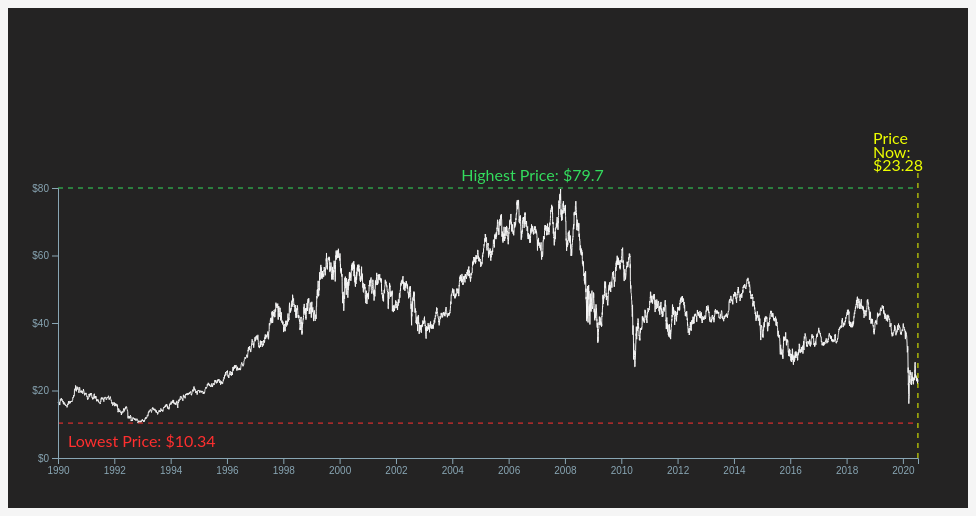
D3 v4 page, settled after 480 driven frames (8 s of simulated time); the page loaded 1 data file(s).



        const width = 960
        const height = 500
        const margin = { top: 180, bottom: 50, left: 50, right: 50 }

        const x = d3.scaleTime().range([margin.left, width - margin.right])
            .domain([new Date('1/1/1990'), new Date('7/15/2020')])
        const y = d3.scaleLinear().range([height - margin.bottom, margin.top])
            .domain([0, 80])
        const bisectDate = d3.bisector(d => new Date(d.Date)).left;
        const formatValue = d3.format(',.2f');
        const formatCurrency = d => `$${formatValue(d)}`;

        d3.csv("BP.csv", function (error, d) {
            if (error) throw error;
            var initialGraph = function (data, status) {


                var line = d3.line()
                    .x(function (d) { return x(new Date(d.Date)) })
                    .y(function (d) { return y(d.Close) })

                /* --- creating line using divided line code --- */
                if (status == 1) { var dLineData = dividedLine(s1, data, 20); }
                if (status == 2) { var dLineData = dividedLine(s2, data, 20); }
                if (status == 3) { var dLineData = dividedLine(s3, data, 20); }


                const svg = d3.select("#graph")
                    .append("svg")
                    .style("width", 960)
                    .style("height", 500)


                svg.append('g')
                    .attr('class', 'lineChart')

                const linePath = svg.select("g.lineChart")
                    .selectAll("path.segment")
                    .data(dLineData)
                    .enter()
                    .append("path")
                    .attr("d", function (d) {
                        return line(d.points)
                    })
                    .each(function (d) {
                        const styles = styleMap[d.key]
                        Object.keys(styles).forEach(function (k) {
                            d3.select(this)
                                .style(k, styles[k])
                        }, this)
                    }



                    )

                svg.append('g')
                    .attr('class', 'line')

                svg.append('g')
                    .attr('class', 'line2')



                const yAxis = d3.axisLeft(y).ticks(3).tickFormat(function (d) { return "$" + d })
                const xAxis = d3.axisBottom(x)

                svg.append("g")
                    .attr("class", "axis y")
                    .attr("transform", "translate(" + margin.left + ", 0)")
                    .call(yAxis);

                svg.append("g")
                    .attr("class", "axis x")
                    .attr("transform", "translate(0," + (height - margin.bottom) + ")")
                    .call(xAxis);

                const focus = svg.append('g')
                    .attr('class', 'focus')
                    .style('display', 'none');

                focus.append('circle')
                    .attr('r', 4.5)
                    .style('fill', 'red');

                focus.append('text')
                    .style('fill', '#eeff00')
                    .attr('x', 9)
                    .attr('dy', '.35em');

                focus.insert("rect", "text")
                    .attr('transform', `translate(5, -10)`)
                    .attr("width", 50)
                    .attr("height", 20)
                    .attr("rx", 2)
                    .style('fill', 'A3865E')


                svg.append('rect')
                    .attr('width', width)
                    .attr('height', 300)
                    .style('fill', "#transparent")
                    .style('fill-opacity', "0")
                    .attr('transform', `translate(0, 150)`)
                    .on('mouseover', () => focus.style('display', null))
                    .on('mouseout', () => focus.style('display', 'none'))
                    .on('mousemove', mousemove);



                function mousemove() {
                    const x0 = x.invert(d3.mouse(this)[0]);
                    const i = bisectDate(data, x0, 1);
                    const d0 = data[i - 1];
                    const d1 = data[i];
                    const d = x0 - d0.Date > d1.Date - x0 ? d1 : d0;
                    focus.attr('transform', `translate(${x(new Date(d.Date))}, ${y(d.Close)})`);

                    focus.select('text').text(formatCurrency(d.Close));
                    // console.log(i)
                }



            };




            initialGraph(d, 1);



            animatelines(0);
            document.getElementById("2-1").addEventListener("click", function () {
                var sta = 1;
                d3.select("svg").remove();
                initialGraph(d, 2);
                document.getElementById('2').className = "page-item active";
                document.getElementById('1').className = "page-item ";
                document.getElementById('3').className = "page-item ";
                document.getElementById('annote').style = "margin: 0.67em 0;";
                document.getElementById('annote2').style = "margin: 0.67em 0;display:none;";
                document.getElementById("text").innerText = "High price Analysis";
                document.getElementById("4").innerText = "Show Events";
                document.getElementById("p").innerText =
                    "The green line of the chart shows when the price is higher than 50. There have 3 sections above $50, " +
                    "the first section is around 1999. In 1999, Bp and Amoco complete their $53 billion merger which cause the stock price up to $50 at the first time. " +
                    "In 2003, the energy crisis also caused BP stock price higher than before, aboving $60 which nerver showing again in the future. After the Financial crisis of 2007–2008, the BP stock price" +
                    " back to $50 agian. ";




                d3.select("svg").append('g').attr('class', 'an1')
                d3.select("svg").append('g').attr('class', 'an1-t')

                d3.select("g.an1")
                    .append("line")
                    .attr("x1", x(new Date('5/7/1999')))
                    .attr("y1", y(50))
                    .attr("x2", x(new Date('8/12/2002')))
                    .attr("y2", y(50))
                    .attr("style", "stroke:#00BFA5;stroke-width:1;'")


                d3.select("g.an1-t")
                    .append("text")
                    .attr("x", x(new Date('5/7/1999')) - 80)
                    .attr("y", y(50))
                    .text("Above $50")
                    .attr("fill", "#00BFA5");

                d3.select("svg").append('g').attr('class', 'an2')
                d3.select("svg").append('g').attr('class', 'an2-t')

                d3.select("g.an2")
                    .append("line")
                    .attr("x1", x(new Date('4/21/2005')))
                    .attr("y1", y(60))
                    .attr("x2", x(new Date('8/11/2008')))
                    .attr("y2", y(60))
                    .attr("style", "stroke:#00BFA5;stroke-width:1;'");


                d3.select("g.an2-t")
                    .append("text")
                    .attr("x", x(new Date('4/21/2005')) - 90)
                    .attr("y", y(60))
                    .text("Above $60")
                    .attr("fill", "#00BFA5");



                document.getElementById("4").addEventListener("click", function () {

                    if (sta == 1) {

                        d3.select("svg").append('g').attr('class', 'eve1')
                        d3.select("svg").append('g').attr('class', 'eve1-t')

                        d3.select("g.eve1")
                            .append("line")
                            .attr("x1", x(new Date('1/1/1999')))
                            .attr("y1", y(0))
                            .attr("x2", x(new Date('1/1/1999')))
                            .attr("y2", y(80))
                            .attr("style", "stroke:#eeff00;stroke-width:1;'")
                            .attr("stroke-dasharray", 5 + " " + 5);


                        d3.select("g.eve1-t")
                            .append("text")
                            .attr("x", x(new Date('5/7/1999')) - 80)
                            .attr("y", y(80))
                            .text("BP and Amoco Merge")
                            .attr("fill", "#eeff00");

                        d3.select("svg").append('g').attr('class', 'eve2')
                        d3.select("svg").append('g').attr('class', 'eve2-t')

                        d3.select("g.eve2")
                            .append("line")
                            .attr("x1", x(new Date('1/1/2003')))
                            .attr("y1", y(0))
                            .attr("x2", x(new Date('1/1/2003')))
                            .attr("y2", y(85))
                            .attr("style", "stroke:#eeff00;stroke-width:1;'")
                            .attr("stroke-dasharray", 5 + " " + 5);


                        d3.select("g.eve2-t")
                            .append("text")
                            .attr("x", x(new Date('1/1/2003')) - 50)
                            .attr("y", y(85))
                            .text("2003 Energy Crisis")
                            .attr("fill", "#eeff00");


                        sta = 2
                        document.getElementById("4").innerText = "Hide Events";

                    }
                    else {

                        d3.select("svg").remove();
                        initialGraph(d, 2);

                        d3.select("svg").append('g').attr('class', 'an1')
                        d3.select("svg").append('g').attr('class', 'an1-t')

                        d3.select("g.an1")
                            .append("line")
                            .attr("x1", x(new Date('5/7/1999')))
                            .attr("y1", y(50))
                            .attr("x2", x(new Date('8/12/2002')))
                            .attr("y2", y(50))
                            .attr("style", "stroke:#00BFA5;stroke-width:1;'")


                        d3.select("g.an1-t")
                            .append("text")
                            .attr("x", x(new Date('5/7/1999')) - 80)
                            .attr("y", y(50))
                            .text("Above $50")
                            .attr("fill", "#00BFA5");

                        d3.select("svg").append('g').attr('class', 'an2')
                        d3.select("svg").append('g').attr('class', 'an2-t')

                        d3.select("g.an2")
                            .append("line")
                            .attr("x1", x(new Date('4/21/2005')))
                            .attr("y1", y(60))
                            .attr("x2", x(new Date('8/11/2008')))
                            .attr("y2", y(60))
                            .attr("style", "stroke:#00BFA5;stroke-width:1;'")


                        d3.select("g.an2-t")
                            .append("text")
                            .attr("x", x(new Date('4/21/2005')) - 90)
                            .attr("y", y(60))
                            .text("Above $60")
                            .attr("fill", "#00BFA5");


                        document.getElementById("4").innerText = "Show Events";
                        sta = 1;

                    }




                });



            });
            document.getElementById("3-1").addEventListener("click", function () {
                var action = 1;
                d3.select("svg").remove();
                initialGraph(d, 3);
                document.getElementById('annote').style = "margin: 0.67em 0;display:none;";
                document.getElementById('annote2').style = "margin: 0.67em 0;";
                document.getElementById('3').className = "page-item active";
                document.getElementById('2').className = "page-item ";
                document.getElementById('1').className = "page-item ";
                document.getElementById("text").innerText = "Low price Analysis";
                document.getElementById("5").innerText = "Show Events";
                document.getElementById("p").innerText =
                    "The red line of the chart shows when the price is lower than 40. Except the time before 2000, there have 3 main sections above $40. " +
                    "First section is around 2007 and 2008. The stock price dropped down to $34.54 because of it. " +
                    "After that, Deepwater Horizon oil spill happened and it influenced BP stock price dropped to $27. After that it seems back to normal for a while. However, court has adjudged that " +
                    " BP need to pay $20 billion to settle claims in 2014 . It makes BP need to sell some business to meet these costs, and the stock price dropped lower than $40. In 2020, BP face the biggest trouble"
                    + " than before that Russia–Saudi Arabia oil price war and coronavirus together caused the stock price back to 1990s level." +
                    " It seems that it wont back to $30 this year because the oil war still not end and BP also decided to layoff 10,000 empolee to overcome this difficulties.";


                d3.select("svg").append('g').attr('class', 'an1')
                d3.select("svg").append('g').attr('class', 'an1-line')
                d3.select("svg").append('g').attr('class', 'an1-t')

                d3.select("g.an1")
                    .append("circle")
                    .attr("cx", x(new Date('3/5/2009')))
                    .attr("cy", y(34.54))
                    .attr("r", 15)
                    .attr("stroke", "#E8336D")
                    .attr("fill", "none")
                    .attr("stroke-width", "2");

                d3.select("g.an1-line")
                    .append("line")
                    .attr("x1", x(new Date('3/5/2009')) - 45)
                    .attr("y1", y(34.54))
                    .attr("x2", x(new Date('3/5/2009')) - 15)
                    .attr("y2", y(34.54))
                    .attr("style", "stroke:#E8336D;stroke-width:2;'");

                d3.select("g.an1-t")
                    .append("text")
                    .append('tspan')
                    .text("Lowest")
                    .attr("x", x(new Date('3/5/2009')) - 100)
                    .attr("y", y(34.54))
                    .attr("fill", "#E8336D")
                    .append('tspan')
                    .text("here:")
                    .attr("x", x(new Date('3/5/2009')) - 100)
                    .attr("y", y(30.54))
                    .attr("fill", "#E8336D")
                    .append('tspan')
                    .text("$34.54")
                    .attr("x", x(new Date('3/5/2009')) - 100)
                    .attr("y", y(26.54))
                    .attr("fill", "#E8336D");

                d3.select("svg").append('g').attr('class', 'an2')
                d3.select("svg").append('g').attr('class', 'an2-line')
                d3.select("svg").append('g').attr('class', 'an2-t')

                d3.select("g.an2")
                    .append("circle")
                    .attr("cx", x(new Date('6/28/2010')))
                    .attr("cy", y(27.05))
                    .attr("r", 15)
                    .attr("stroke", "#E8336D")
                    .attr("fill", "none")
                    .attr("stroke-width", "2");

                d3.select("g.an2-line")
                    .append("line")
                    .attr("x1", x(new Date('6/28/2010')) + 15)
                    .attr("y1", y(27.05))
                    .attr("x2", x(new Date('6/28/2010')) + 45)
                    .attr("y2", y(27.05))
                    .attr("style", "stroke:#E8336D;stroke-width:2;'");

                d3.select("g.an2-t")
                    .append("text")
                    .append('tspan')
                    .text("Lowest")
                    .attr("x", x(new Date('6/28/2010')) + 50)
                    .attr("y", y(27.05))
                    .attr("fill", "#E8336D")
                    .append('tspan')
                    .text("here:")
                    .attr("x", x(new Date('6/28/2010')) + 50)
                    .attr("y", y(23.05))
                    .attr("fill", "#E8336D")
                    .append('tspan')
                    .text("$27.05")
                    .attr("x", x(new Date('6/28/2010')) + 50)
                    .attr("y", y(19.05))
                    .attr("fill", "#E8336D");

                d3.select("svg").append('g').attr('class', 'an3')
                d3.select("svg").append('g').attr('class', 'an3-line')
                d3.select("svg").append('g').attr('class', 'an3-t')

                d3.select("g.an3")
                    .append("circle")
                    .attr("cx", x(new Date('3/18/2020')))
                    .attr("cy", y(16.11))
                    .attr("r", 15)
                    .attr("stroke", "#E8336D")
                    .attr("fill", "none")
                    .attr("stroke-width", "2");

                d3.select("g.an3-line")
                    .append("line")
                    .attr("x1", x(new Date('3/18/2020')) - 45)
                    .attr("y1", y(16.11))
                    .attr("x2", x(new Date('3/18/2020')) - 15)
                    .attr("y2", y(16.11))
                    .attr("style", "stroke:#E8336D;stroke-width:2;'");

                d3.select("g.an3-t")
                    .append("text")
                    .append('tspan')
                    .text("Lowest")
                    .attr("x", x(new Date('3/18/2020')) - 100)
                    .attr("y", y(16.11))
                    .attr("fill", "#E8336D")
                    .append('tspan')
                    .text("here:")
                    .attr("x", x(new Date('3/18/2020')) - 100)
                    .attr("y", y(12.11))
                    .attr("fill", "#E8336D")
                    .append('tspan')
                    .text("$16.11")
                    .attr("x", x(new Date('3/18/2020')) - 100)
                    .attr("y", y(8.11))
                    .attr("fill", "#E8336D");







                document.getElementById("5").addEventListener("click", function () {

                    if (action == 1) {

                        d3.select("svg").append('g').attr('class', 'eve1')
                        d3.select("svg").append('g').attr('class', 'eve1-t')

                        d3.select("g.eve1")
                            .append("line")
                            .attr("x1", x(new Date('8/9/2007')))
                            .attr("y1", y(0))
                            .attr("x2", x(new Date('8/9/2007')))
                            .attr("y2", y(85))
                            .attr("style", "stroke:#eeff00;stroke-width:1;'")
                            .attr("stroke-dasharray", 5 + " " + 5);


                        d3.select("g.eve1-t")
                            .append("text")
                            .attr("x", x(new Date('8/9/2007')) - 50)
                            .attr("y", y(85))
                            .text("Financial crisis")
                            .attr("fill", "#eeff00");

                        d3.select("svg").append('g').attr('class', 'eve2')
                        d3.select("svg").append('g').attr('class', 'eve2-t')

                        d3.select("g.eve2")
                            .append("line")
                            .attr("x1", x(new Date('4/20/2010')))
                            .attr("y1", y(0))
                            .attr("x2", x(new Date('4/20/2010')))
                            .attr("y2", y(95))
                            .attr("style", "stroke:#eeff00;stroke-width:1;'")
                            .attr("stroke-dasharray", 5 + " " + 5);


                        d3.select("g.eve2-t")
                            .append("text")
                            .attr("x", x(new Date('4/20/2010')) - 90)
                            .attr("y", y(95))
                            .text("Deepwater Horizon oil spill")
                            .attr("fill", "#eeff00");

                        d3.select("svg").append('g').attr('class', 'eve3')
                        d3.select("svg").append('g').attr('class', 'eve3-t')

                        d3.select("g.eve3")
                            .append("line")
                            .attr("x1", x(new Date('1/1/2015')))
                            .attr("y1", y(0))
                            .attr("x2", x(new Date('1/1/2015')))
                            .attr("y2", y(105))
                            .attr("style", "stroke:#eeff00;stroke-width:1;'")
                            .attr("stroke-dasharray", 5 + " " + 5);


                        d3.select("g.eve3-t")
                            .append("text")
                            .attr("x", x(new Date('1/1/2015')) - 90)
                            .attr("y", y(105))
                            .text("Start to sell some business")
                            .attr("fill", "#eeff00");

                        d3.select("svg").append('g').attr('class', 'eve4')
                        d3.select("svg").append('g').attr('class', 'eve4-t')

                        d3.select("g.eve4")
                            .append("line")
                            .attr("x1", x(new Date('3/8/2020')))
                            .attr("y1", y(0))
                            .attr("x2", x(new Date('3/8/2020')))
                            .attr("y2", y(85))
                            .attr("style", "stroke:#eeff00;stroke-width:1;'")
                            .attr("stroke-dasharray", 5 + " " + 5);


                        d3.select("g.eve4-t")
                            .append("text")
                            .append('tspan')
                            .text("Russia–Saudi ")
                            .attr("x", x(new Date('3/8/2020')) - 80)
                            .attr("y", y(90))
                            .attr("fill", "#eeff00")
                            .append('tspan')
                            .text("Arabia oil price war")
                            .attr("x", x(new Date('3/8/2020')) - 80)
                            .attr("y", y(86))
                            .attr("fill", "#eeff00")


                        action = 2;
                        document.getElementById("5").innerText = "Hide Events";
                    }
                    else {
                        d3.select("svg").remove();
                        initialGraph(d, 3);
                        d3.select("svg").append('g').attr('class', 'an1')
                        d3.select("svg").append('g').attr('class', 'an1-line')
                        d3.select("svg").append('g').attr('class', 'an1-t')

                        d3.select("g.an1")
                            .append("circle")
                            .attr("cx", x(new Date('3/5/2009')))
                            .attr("cy", y(34.54))
                            .attr("r", 15)
                            .attr("stroke", "#E8336D")
                            .attr("fill", "none")
                            .attr("stroke-width", "2");

                        d3.select("g.an1-line")
                            .append("line")
                            .attr("x1", x(new Date('3/5/2009')) - 45)
                            .attr("y1", y(34.54))
                            .attr("x2", x(new Date('3/5/2009')) - 15)
                            .attr("y2", y(34.54))
                            .attr("style", "stroke:#E8336D;stroke-width:2;'");

                        d3.select("g.an1-t")
                            .append("text")
                            .append('tspan')
                            .text("Lowest")
                            .attr("x", x(new Date('3/5/2009')) - 100)
                            .attr("y", y(34.54))
                            .attr("fill", "#E8336D")
                            .append('tspan')
                            .text("here:")
                            .attr("x", x(new Date('3/5/2009')) - 100)
                            .attr("y", y(30.54))
                            .attr("fill", "#E8336D")
                            .append('tspan')
                            .text("$34.54")
                            .attr("x", x(new Date('3/5/2009')) - 100)
                            .attr("y", y(26.54))
                            .attr("fill", "#E8336D");

                        d3.select("svg").append('g').attr('class', 'an2')
                        d3.select("svg").append('g').attr('class', 'an2-line')
                        d3.select("svg").append('g').attr('class', 'an2-t')

                        d3.select("g.an2")
                            .append("circle")
                            .attr("cx", x(new Date('6/28/2010')))
                            .attr("cy", y(27.05))
                            .attr("r", 15)
                            .attr("stroke", "#E8336D")
                            .attr("fill", "none")
                            .attr("stroke-width", "2");

                        d3.select("g.an2-line")
                            .append("line")
                            .attr("x1", x(new Date('6/28/2010')) + 15)
                            .attr("y1", y(27.05))
                            .attr("x2", x(new Date('6/28/2010')) + 45)
                            .attr("y2", y(27.05))
                            .attr("style", "stroke:#E8336D;stroke-width:2;'");

                        d3.select("g.an2-t")
                            .append("text")
                            .append('tspan')
                            .text("Lowest")
                            .attr("x", x(new Date('6/28/2010')) + 50)
                            .attr("y", y(27.05))
                            .attr("fill", "#E8336D")
                            .append('tspan')
                            .text("here:")
                            .attr("x", x(new Date('6/28/2010')) + 50)
                            .attr("y", y(23.05))
                            .attr("fill", "#E8336D")
                            .append('tspan')
                            .text("$27.05")
                            .attr("x", x(new Date('6/28/2010')) + 50)
                            .attr("y", y(19.05))
                            .attr("fill", "#E8336D");

                        d3.select("svg").append('g').attr('class', 'an3')
                        d3.select("svg").append('g').attr('class', 'an3-line')
                        d3.select("svg").append('g').attr('class', 'an3-t')

                        d3.select("g.an3")
                            .append("circle")
                            .attr("cx", x(new Date('3/18/2020')))
                            .attr("cy", y(16.11))
                            .attr("r", 15)
                            .attr("stroke", "#E8336D")
                            .attr("fill", "none")
                            .attr("stroke-width", "2");

                        d3.select("g.an3-line")
                            .append("line")
                            .attr("x1", x(new Date('3/18/2020')) - 45)
                            .attr("y1", y(16.11))
                            .attr("x2", x(new Date('3/18/2020')) - 15)
                            .attr("y2", y(16.11))
                            .attr("style", "stroke:#E8336D;stroke-width:2;'");

                        d3.select("g.an3-t")
                            .append("text")
                            .append('tspan')
                            .text("Lowest")
                            .attr("x", x(new Date('3/18/2020')) - 100)
                            .attr("y", y(16.11))
                            .attr("fill", "#E8336D")
                            .append('tspan')
                            .text("here:")
                            .attr("x", x(new Date('3/18/2020')) - 100)
                            .attr("y", y(12.11))
                            .attr("fill", "#E8336D")
                            .append('tspan')
                            .text("$16.11")
                            .attr("x", x(new Date('3/18/2020')) - 100)
                            .attr("y", y(8.11))
                            .attr("fill", "#E8336D");
                        action = 1;
                        document.getElementById("5").innerText = "Show Events";
                    }

                });

            });



            document.getElementById("1-1").addEventListener("click", function () {
                d3.select("svg").remove();
                initialGraph(d, 1);
                d3.selectAll(".lineChart").style("opacity", "0");
                animatelines(0);
                document.getElementById('annote').style = "margin: 0.67em 0;display:none;";
                document.getElementById('annote2').style = "margin: 0.67em 0;display:none;";
                document.getElementById('3').className = "page-item ";
                document.getElementById('2').className = "page-item ";
                document.getElementById('1').className = "page-item active";
                document.getElementById("text").innerText = "Price Trending";
                document.getElementById("p").innerText =
                    "This animation shows the trending of BP stocks in these 30 years. It shows that BP's stock seems has a very changing curve.The lowest price was" +
                    " $10.34 which make sense before 2000. However, the stock price down to the level almost 20 years ago in 2020." +
                    "From 2004 to 2008, the stock price higher than before and after. The highers price of it was $79.7 which doesnt shows in the futunre again.";




            });


        }
        );

        function animatelines(whichline) {

            // Look at what button was clicked
            if (whichline == 0) {


                // First set all the lines to be invisible
                d3.selectAll(".lineChart").style("opacity", "0");

                d3.select(".lineChart").style("opacity", "1").style("stroke-width", 1);

                d3.selectAll(".lineChart")
                    .attr("stroke-dasharray", 21000 + " " + 21000)
                    .attr("stroke-dashoffset", 21000)
                    .transition()
                    .duration(5000)
                    .ease(d3.easeQuad)
                    .attr("stroke-dashoffset", 0);

                d3.select("g.line")
                    .append("line")
                    .attr("x1", x(new Date('1/1/1990')))
                    .attr("y1", y(80))
                    .attr("x2", x(new Date('7/15/2020')))
                    .attr("y2", y(80))
                    .attr("style", "stroke:#35f164e5;stroke-width:1;'")
                    .attr("stroke-dasharray", 5 + " " + 5)
                    .attr("stroke-dashoffset", 1000)
                    .transition()
                    .duration(1000)
                    .ease(d3.easeQuad)
                    .attr("stroke-dashoffset", 0);

                d3.select("g.line2")
                    .append("line")
                    .attr("x1", x(new Date('1/1/1990')))
                    .attr("y1", y(10.34))
                    .attr("x2", x(new Date('7/15/2020')))
                    .attr("y2", y(10.34))
                    .attr("style", "stroke:#ff2f2f;stroke-width:1;'")
                    .attr("stroke-dasharray", 5 + " " + 5)
                    .attr("stroke-dashoffset", 1000)
                    .transition()
                    .duration(1000)
                    .ease(d3.easeQuad) 
                    .attr("stroke-dashoffset", 0);

                d3.select("svg").append('g').attr('class', 'text1')
                d3.select("svg").append('g').attr('class', 'text2')


                d3.select("g.text1")
                    .append("text")
                    .text("Highest Price: $79.7")
                    .attr("x", x(new Date('11/16/2007')) - 100)
                    .attr("y", y(82))
                    .attr("fill", "#35f164e5")

                d3.select("g.text2")
                    .append("text")
                    .text("Lowest Price: $10.34")
                    .attr("x", x(new Date('11/4/1992')) - 70)
                    .attr("y", y(3.34))
                    .attr("fill", "#ff2f2f")



                d3.select("svg").append('g').attr('class', 'text3')
                d3.select("svg").append('g').attr('class', 'eve3-t')

                d3.select("g.text3")
                    .append("line")
                    .attr("x1", x(new Date('7/14/2020')))
                    .attr("y1", y(0))
                    .attr("x2", x(new Date('7/14/2020')))
                    .attr("y2", y(85))
                    .attr("style", "stroke:#eeff00;stroke-width:1;'")
                    .attr("stroke-dasharray", 5 + " " + 5);


                d3.select("g.eve3-t")
                    .append("text")
                    .append('tspan')
                    .text("Price ")
                    .attr("x", x(new Date('7/14/2020')) - 45)
                    .attr("y", y(93))
                    .attr("fill", "#eeff00")
                    .append('tspan')
                    .text("Now: ")
                    .attr("x", x(new Date('7/14/2020')) - 45)
                    .attr("y", y(89))
                    .attr("fill", "#eeff00")
                    .append('tspan')
                    .text("$23.28")
                    .attr("x", x(new Date('7/14/2020')) - 45)
                    .attr("y", y(85))
                    .attr("fill", "#eeff00");

            }

        }


    

        const dividedLine = (parameters, points, searchIterations) => {
            let currentParameters = parameters(points[0], 0)
            let currentPointsArray = []
            let dividedLinesData = [{ key: currentParameters, points: currentPointsArray }]
            points.forEach((point, pointI) => {

                const newParameters = parameters(point, pointI)
                let matchingParams = newParameters === currentParameters;

                if (typeof currentParameters === "object") {
                    matchingParams = JSON.stringify(newParameters) === JSON.stringify(currentParameters)
                }

                if (matchingParams) {
                    currentPointsArray.push(point)
                } else {
                    const lastPoint = currentPointsArray[currentPointsArray.length - 1];
                    let pointA = lastPoint;
                    let pointB = point;

                    for (let x = 0; x < searchIterations; x++) {
                        const keys = Object.keys(pointA)
                        const findPoints = simpleSearchFunction(pointA, pointB, currentParameters, parameters, keys)
                        pointA = findPoints[0]
                        pointB = findPoints[1]
                    }
                    currentPointsArray.push(pointB)
                    currentPointsArray = [pointB, point]
                    dividedLinesData.push({ key: newParameters, points: currentPointsArray })
                    currentParameters = newParameters
                }
            })
            return dividedLinesData
        }

        function simpleSearchFunction(pointA, pointB, current, parameters, keys) {
            const betweenPoint = {};
            keys.forEach(key => {
                betweenPoint[key] = typeof pointA[key] === "number" ? (pointA[key] + pointB[key]) / 2 : pointB[key]
            })

            if (JSON.stringify(parameters(betweenPoint)) === JSON.stringify(current)) {
                return [betweenPoint, pointB]
            }
            return [pointA, betweenPoint]
        }

        function s2(point) {

            if (point.Close > 50) {
                return "top"
            }
            return "normal"
        }

        function s3(point) {

            if (point.Close < 40) {
                return "low"
            }
            return "normal"
        }
        function s1(point) {
            return "normal"
        }


        var styleMap = {

            top: { "stroke": "#35f164e5" },
            low: { "stroke": "#ff2f2f" },
            normal: { "stroke": "whitesmoke" }
        }   
    

### data: BP.csv
Date, Open, High, Low, Close, Adj Close, Volume
1990/1/2, 16.44, 16.44, 16.28, 16.34, 1.272, 1037600
1990/1/3, 16.44, 16.5, 16.38, 16.38, 1.275, 621200
1990/1/4, 16.47, 16.56, 16.41, 16.44, 1.279, 1345600
1990/1/5, 16.47, 16.62, 16.44, 16.53, 1.287, 1064800
1990/1/8, 16.59, 16.69, 16.56, 16.66, 1.297, 1181600
1990/1/9, 16.66, 16.69, 16.53, 16.56, 1.289, 495600
1990/1/10, 16.47, 16.5, 16.38, 16.41, 1.277, 818400
1990/1/11, 16.62, 16.72, 16.62, 16.66, 1.297, 1855200
1990/1/12, 16.59, 16.59, 16.31, 16.34, 1.272, 1477600
1990/1/15, 16.34, 16.34, 16.28, 16.31, 1.27, 683600
1990/1/16, 16.19, 16.47, 16.19, 16.47, 1.282, 546000
1990/1/17, 16.44, 16.44, 16.28, 16.28, 1.267, 1125200
1990/1/18, 16.06, 16.12, 16.06, 16.12, 1.255, 756800
1990/1/19, 16.09, 16.19, 16.06, 16.16, 1.258, 643200
1990/1/22, 16.06, 16.06, 15.72, 15.72, 1.224, 585600
1990/1/23, 15.69, 15.78, 15.56, 15.78, 1.228, 670000
1990/1/24, 15.41, 15.72, 15.38, 15.69, 1.221, 547200
1990/1/25, 15.88, 16, 15.84, 15.91, 1.238, 468800
1990/1/26, 16.41, 16.5, 16.25, 16.34, 1.272, 2128000
1990/1/29, 16.69, 16.75, 16.66, 16.75, 1.304, 1053600
1990/1/30, 16.81, 16.81, 16.75, 16.75, 1.304, 820800
1990/1/31, 17.06, 17.19, 17.03, 17.19, 1.338, 2132400
1990/2/1, 17.34, 17.5, 17.31, 17.47, 1.36, 1485200
1990/2/2, 17.47, 17.56, 17.44, 17.5, 1.362, 1497200
1990/2/5, 17.56, 17.59, 17.53, 17.56, 1.367, 1585200
1990/2/6, 17.53, 17.53, 17.47, 17.5, 1.362, 500400
1990/2/7, 17.31, 17.5, 17.25, 17.41, 1.355, 1609200
1990/2/8, 17.16, 17.41, 17.16, 17.31, 1.348, 1151200
1990/2/9, 17.31, 17.34, 17.22, 17.22, 1.34, 437600
1990/2/12, 17.16, 17.19, 17.03, 17.03, 1.326, 800400
1990/2/13, 17.06, 17.25, 17.03, 17.25, 1.343, 722000
1990/2/14, 17.34, 17.41, 17.31, 17.38, 1.352, 346400
1990/2/15, 17.44, 17.72, 17.44, 17.69, 1.377, 2145200
1990/2/16, 17.72, 17.75, 17.53, 17.53, 1.365, 978400
1990/2/20, 17.5, 17.62, 17.5, 17.5, 1.362, 1391600
1990/2/21, 17.28, 17.44, 17.28, 17.41, 1.355, 576400
1990/2/22, 17.41, 17.56, 17.41, 17.47, 1.36, 735600
1990/2/23, 17.12, 17.22, 17.06, 17.12, 1.333, 372000
1990/2/26, 17.03, 17.25, 17.03, 17.22, 1.34, 608400
1990/2/27, 17.22, 17.28, 17.16, 17.22, 1.34, 384800
1990/2/28, 17.25, 17.28, 17.09, 17.12, 1.333, 246000
1990/3/1, 17.06, 17.06, 17, 17, 1.323, 540000
1990/3/2, 17.06, 17.19, 17.03, 17.03, 1.326, 624800
1990/3/5, 16.69, 16.72, 16.56, 16.62, 1.381, 352400
1990/3/6, 16.59, 16.72, 16.56, 16.72, 1.389, 657600
1990/3/7, 16.72, 16.75, 16.62, 16.66, 1.384, 497200
1990/3/8, 16.81, 16.91, 16.75, 16.88, 1.402, 22672400
1990/3/9, 16.44, 16.5, 16.16, 16.28, 1.352, 1096400
1990/3/12, 16.12, 16.12, 16.06, 16.09, 1.337, 545200
1990/3/13, 15.91, 16, 15.91, 15.97, 1.326, 1102000
1990/3/14, 16.03, 16.12, 16.03, 16.12, 1.339, 957200
1990/3/15, 16.12, 16.38, 16.12, 16.38, 1.36, 578800
1990/3/16, 16.47, 16.59, 16.47, 16.53, 1.373, 480400
1990/3/19, 16.25, 16.28, 16.16, 16.28, 1.352, 860000
1990/3/20, 16.22, 16.25, 16.09, 16.12, 1.339, 458000
1990/3/21, 15.97, 16, 15.88, 15.91, 1.321, 726400
1990/3/22, 15.94, 16.09, 15.91, 15.94, 1.324, 729600
1990/3/23, 16.12, 16.12, 16.03, 16.09, 1.337, 767600
1990/3/26, 16.28, 16.38, 16.28, 16.38, 1.36, 379600
1990/3/27, 16.25, 16.34, 16.19, 16.34, 1.358, 565600
... 7,633 more rows